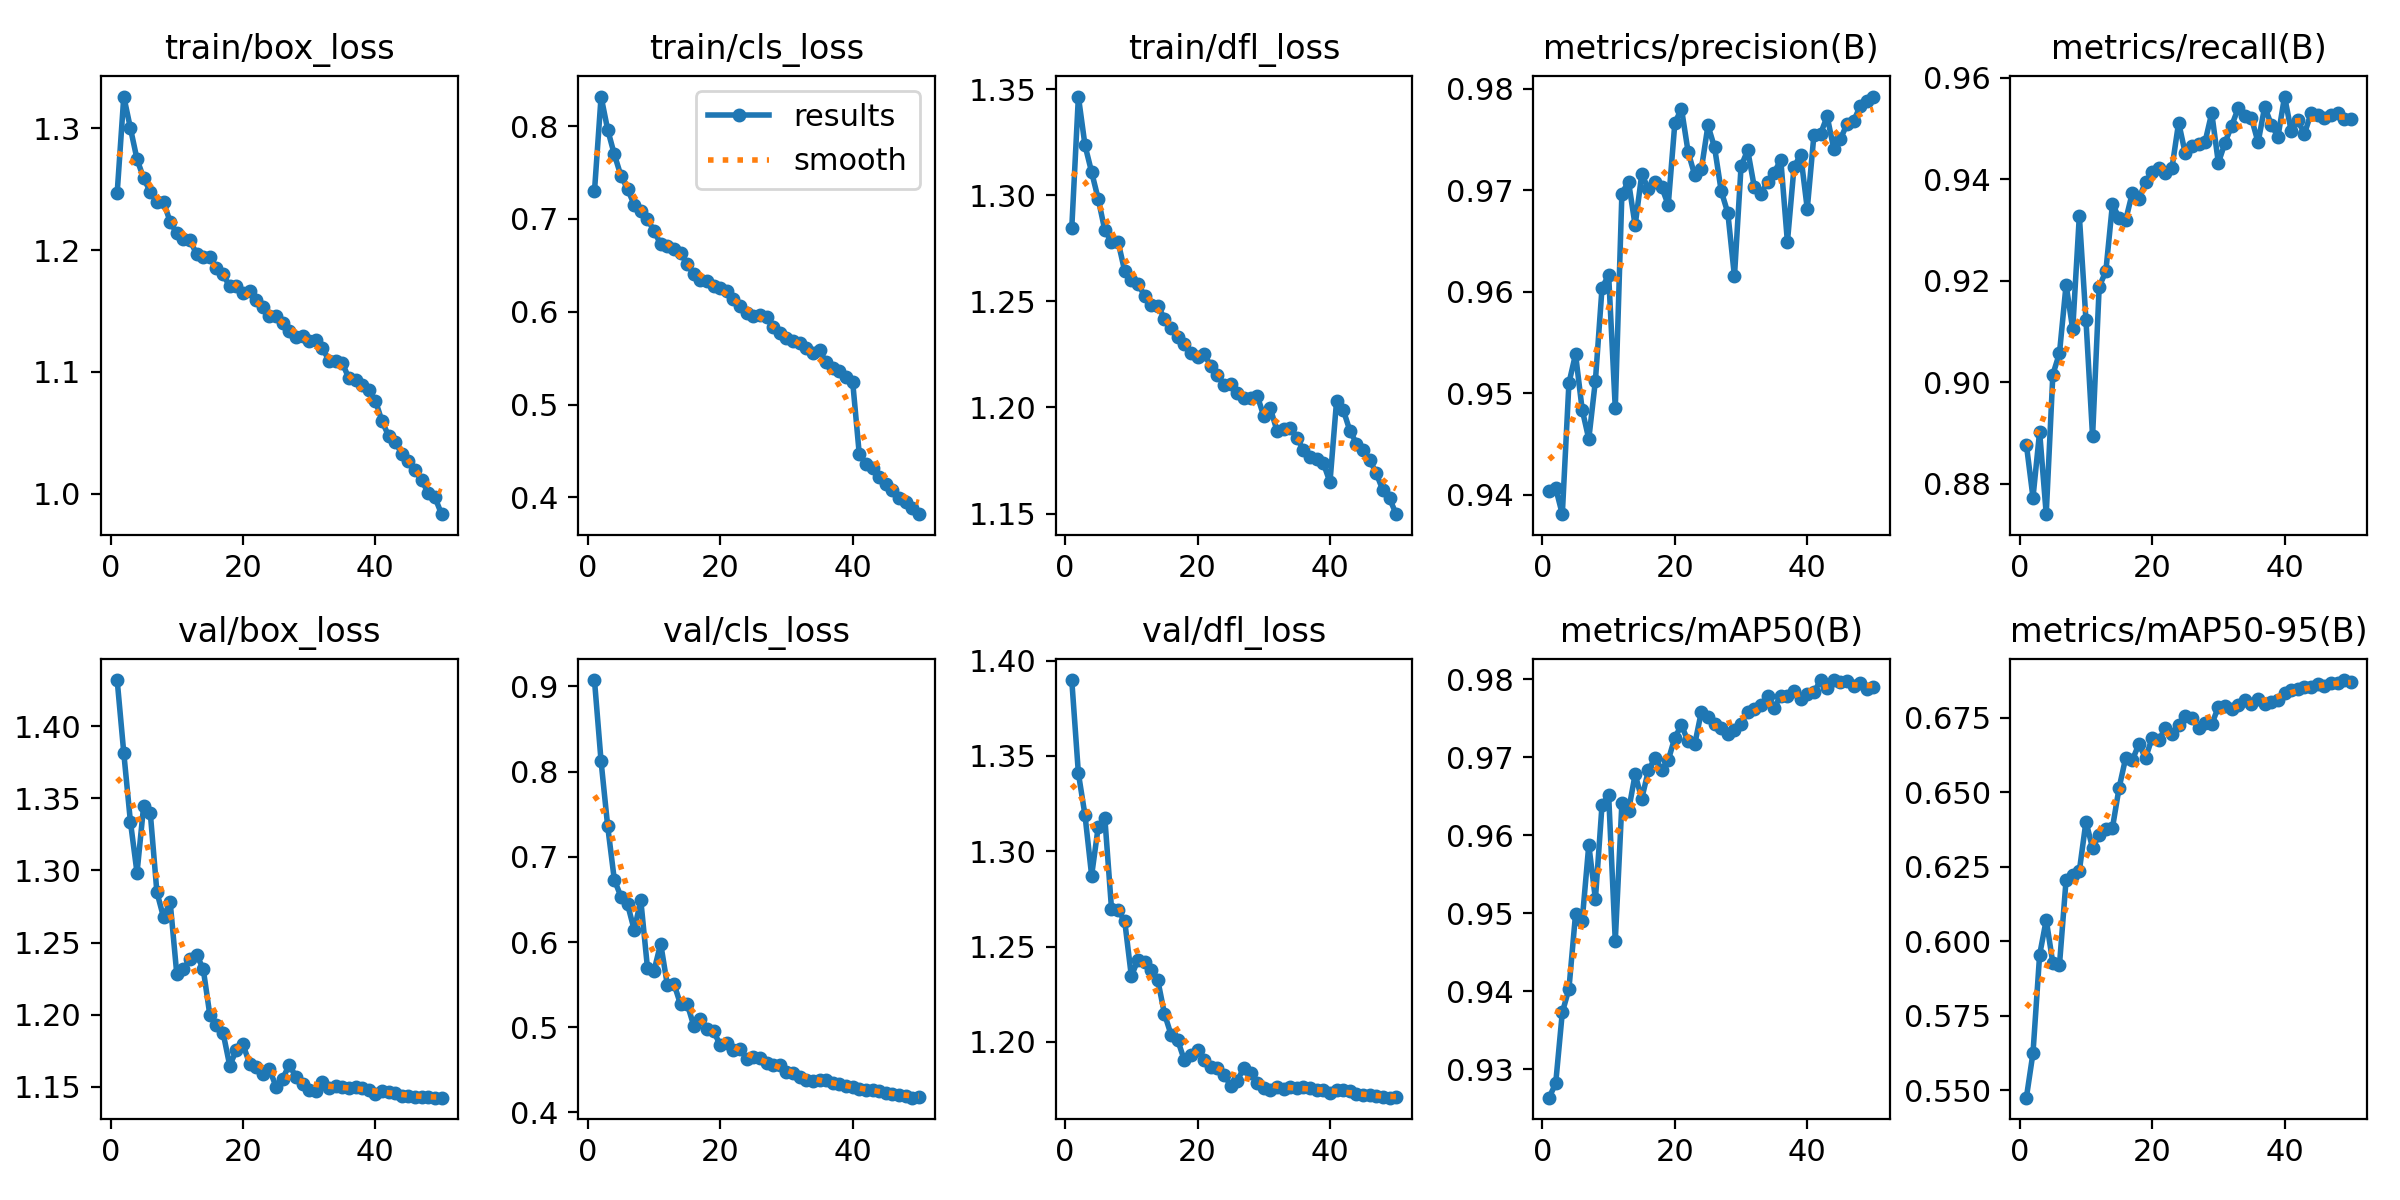

The file beside this chart, header and first rows:
epoch, train/box_loss, train/cls_loss, train/dfl_loss, metrics/precision(B), metrics/recall(B), metrics/mAP50(B), metrics/mAP50-95(B), val/box_loss, val/cls_loss, val/dfl_loss, lr/pg0, lr/pg1, lr/pg2
1, 1.247, 0.7295, 1.284, 0.9404, 0.8877, 0.9264, 0.5474, 1.432, 0.9076, 1.39, 0.07002, 0.003331, 0.003331
2, 1.326, 0.8317, 1.347, 0.9406, 0.8773, 0.9282, 0.5624, 1.381, 0.8121, 1.341, 0.03989, 0.006532, 0.006532
3, 1.3, 0.7959, 1.323, 0.9381, 0.8902, 0.9373, 0.5954, 1.334, 0.7357, 1.319, 0.009627, 0.009602, 0.009602
4, 1.275, 0.7694, 1.311, 0.951, 0.874, 0.9403, 0.6072, 1.298, 0.6731, 1.287, 0.009406, 0.009406, 0.009406
5, 1.259, 0.7464, 1.298, 0.9538, 0.9015, 0.9499, 0.5927, 1.345, 0.6533, 1.313, 0.009208, 0.009208, 0.009208
6, 1.248, 0.7322, 1.283, 0.9484, 0.9057, 0.949, 0.592, 1.34, 0.6442, 1.317, 0.00901, 0.00901, 0.00901
7, 1.24, 0.7151, 1.278, 0.9455, 0.9193, 0.9588, 0.6206, 1.285, 0.6143, 1.27, 0.008812, 0.008812, 0.008812
8, 1.24, 0.708, 1.278, 0.9513, 0.9104, 0.9518, 0.6223, 1.268, 0.6488, 1.269, 0.008614, 0.008614, 0.008614
9, 1.223, 0.6998, 1.264, 0.9604, 0.9328, 0.9639, 0.6236, 1.278, 0.57, 1.263, 0.008416, 0.008416, 0.008416
10, 1.214, 0.6869, 1.26, 0.9617, 0.9123, 0.9651, 0.6402, 1.228, 0.5664, 1.234, 0.008218, 0.008218, 0.008218
11, 1.209, 0.6728, 1.258, 0.9485, 0.8893, 0.9465, 0.6313, 1.232, 0.5982, 1.243, 0.00802, 0.00802, 0.00802
12, 1.208, 0.6704, 1.252, 0.9697, 0.9189, 0.9641, 0.6358, 1.239, 0.5499, 1.242, 0.007822, 0.007822, 0.007822
13, 1.197, 0.6674, 1.248, 0.9709, 0.9218, 0.9631, 0.6376, 1.242, 0.5512, 1.238, 0.007624, 0.007624, 0.007624
14, 1.194, 0.6633, 1.248, 0.9666, 0.9351, 0.9678, 0.6381, 1.232, 0.5268, 1.232, 0.007426, 0.007426, 0.007426
15, 1.195, 0.6512, 1.242, 0.9716, 0.9325, 0.9647, 0.6514, 1.2, 0.5276, 1.215, 0.007228, 0.007228, 0.007228
16, 1.185, 0.6403, 1.238, 0.9702, 0.932, 0.9683, 0.6616, 1.192, 0.5015, 1.204, 0.00703, 0.00703, 0.00703
17, 1.18, 0.634, 1.233, 0.9708, 0.9373, 0.9699, 0.6608, 1.187, 0.5101, 1.201, 0.006832, 0.006832, 0.006832
18, 1.17, 0.6328, 1.23, 0.9704, 0.9362, 0.9684, 0.6662, 1.165, 0.4981, 1.19, 0.006634, 0.006634, 0.006634
19, 1.171, 0.6281, 1.226, 0.9686, 0.9395, 0.9696, 0.6615, 1.175, 0.495, 1.193, 0.006436, 0.006436, 0.006436
20, 1.165, 0.6257, 1.224, 0.9767, 0.9415, 0.9725, 0.6683, 1.179, 0.479, 1.196, 0.006238, 0.006238, 0.006238
21, 1.166, 0.6219, 1.225, 0.978, 0.9423, 0.9741, 0.6674, 1.166, 0.4809, 1.19, 0.00604, 0.00604, 0.00604
22, 1.159, 0.6138, 1.22, 0.9738, 0.9414, 0.972, 0.6717, 1.164, 0.4729, 1.187, 0.005842, 0.005842, 0.005842
23, 1.153, 0.6064, 1.216, 0.9715, 0.9423, 0.9717, 0.6696, 1.159, 0.4747, 1.186, 0.005644, 0.005644, 0.005644
24, 1.146, 0.5989, 1.211, 0.9721, 0.9512, 0.9758, 0.6725, 1.162, 0.4625, 1.183, 0.005446, 0.005446, 0.005446
25, 1.146, 0.5956, 1.211, 0.9764, 0.9451, 0.9752, 0.6755, 1.15, 0.4649, 1.177, 0.005248, 0.005248, 0.005248
26, 1.14, 0.5966, 1.207, 0.9742, 0.9465, 0.9743, 0.675, 1.156, 0.464, 1.18, 0.00505, 0.00505, 0.00505
27, 1.134, 0.594, 1.204, 0.9699, 0.947, 0.9737, 0.6715, 1.165, 0.4584, 1.186, 0.004852, 0.004852, 0.004852
28, 1.129, 0.5834, 1.204, 0.9678, 0.9475, 0.9729, 0.6734, 1.157, 0.4554, 1.184, 0.004654, 0.004654, 0.004654
29, 1.129, 0.5775, 1.206, 0.9615, 0.9531, 0.9735, 0.6728, 1.152, 0.4551, 1.179, 0.004456, 0.004456, 0.004456
30, 1.125, 0.5719, 1.196, 0.9724, 0.9433, 0.9743, 0.6787, 1.148, 0.448, 1.176, 0.004258, 0.004258, 0.004258
31, 1.126, 0.568, 1.2, 0.974, 0.9472, 0.9758, 0.6791, 1.147, 0.4465, 1.175, 0.00406, 0.00406, 0.00406
32, 1.119, 0.5662, 1.189, 0.9703, 0.9506, 0.9762, 0.6781, 1.153, 0.4417, 1.176, 0.003862, 0.003862, 0.003862
33, 1.109, 0.5609, 1.19, 0.9697, 0.954, 0.9767, 0.6793, 1.149, 0.4384, 1.175, 0.003664, 0.003664, 0.003664
34, 1.109, 0.5559, 1.19, 0.9708, 0.9525, 0.9779, 0.681, 1.151, 0.4369, 1.177, 0.003466, 0.003466, 0.003466
35, 1.107, 0.5583, 1.186, 0.9718, 0.9521, 0.9763, 0.6796, 1.15, 0.4382, 1.176, 0.003268, 0.003268, 0.003268
36, 1.095, 0.5458, 1.18, 0.973, 0.9473, 0.9779, 0.6814, 1.149, 0.4382, 1.177, 0.00307, 0.00307, 0.00307
37, 1.093, 0.5392, 1.177, 0.9649, 0.9544, 0.9778, 0.6797, 1.149, 0.4344, 1.176, 0.002872, 0.002872, 0.002872
38, 1.089, 0.5358, 1.176, 0.9723, 0.9507, 0.9784, 0.6805, 1.149, 0.433, 1.175, 0.002674, 0.002674, 0.002674
39, 1.085, 0.5301, 1.174, 0.9735, 0.9484, 0.9774, 0.6809, 1.147, 0.4309, 1.175, 0.002476, 0.002476, 0.002476
40, 1.076, 0.5246, 1.165, 0.9682, 0.9563, 0.9781, 0.6834, 1.145, 0.4296, 1.173, 0.002278, 0.002278, 0.002278
41, 1.06, 0.4464, 1.203, 0.9754, 0.9495, 0.9783, 0.6843, 1.147, 0.4276, 1.175, 0.00208, 0.00208, 0.00208
42, 1.047, 0.4365, 1.199, 0.9756, 0.9517, 0.9799, 0.6847, 1.147, 0.4264, 1.175, 0.001882, 0.001882, 0.001882
43, 1.042, 0.4322, 1.189, 0.9773, 0.9489, 0.9789, 0.6853, 1.146, 0.426, 1.174, 0.001684, 0.001684, 0.001684
44, 1.033, 0.4224, 1.183, 0.9741, 0.9531, 0.9799, 0.6855, 1.144, 0.4251, 1.173, 0.001486, 0.001486, 0.001486
45, 1.026, 0.4142, 1.18, 0.975, 0.9526, 0.9796, 0.6862, 1.143, 0.4229, 1.172, 0.001288, 0.001288, 0.001288
46, 1.019, 0.4079, 1.175, 0.9765, 0.9522, 0.9797, 0.6857, 1.143, 0.4219, 1.172, 0.00109, 0.00109, 0.00109
47, 1.011, 0.3993, 1.169, 0.9768, 0.9526, 0.9791, 0.6868, 1.143, 0.4203, 1.172, 0.000892, 0.000892, 0.000892
48, 1, 0.3951, 1.161, 0.9783, 0.9531, 0.9796, 0.6866, 1.143, 0.4188, 1.171, 0.000694, 0.000694, 0.000694
49, 0.9968, 0.389, 1.157, 0.9788, 0.952, 0.9787, 0.6877, 1.142, 0.4172, 1.171, 0.000496, 0.000496, 0.000496
50, 0.9831, 0.382, 1.15, 0.9792, 0.9519, 0.979, 0.6872, 1.143, 0.4177, 1.171, 0.000298, 0.000298, 0.000298
